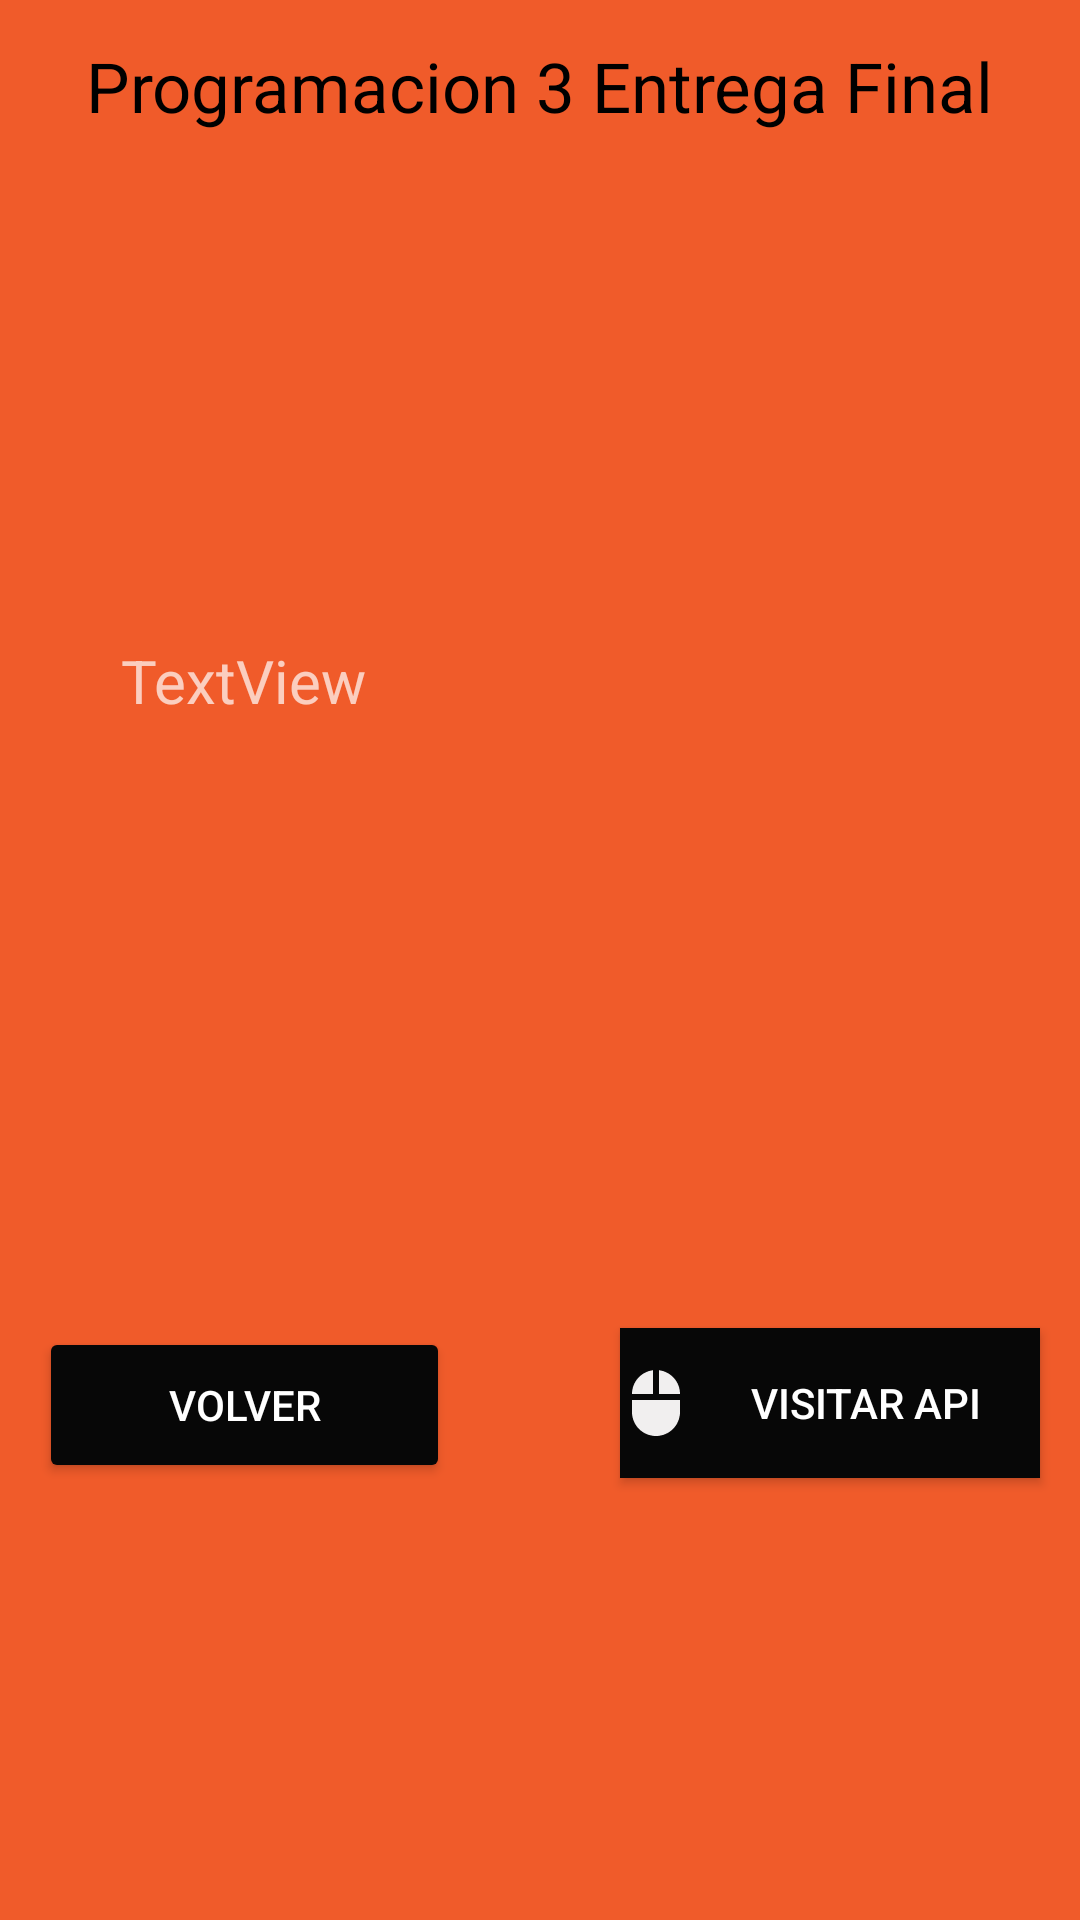

Reconstruct the res/layout file that produces this screen, plus the resources it refers to.
<!-- AndroidManifest.xml: application theme Theme.AppCompat.NoActionBar -->
<!-- res/layout/activity_app_info.xml -->
<?xml version="1.0" encoding="utf-8"?>
<androidx.constraintlayout.widget.ConstraintLayout xmlns:android="http://schemas.android.com/apk/res/android"
    xmlns:app="http://schemas.android.com/apk/res-auto"
    xmlns:tools="http://schemas.android.com/tools"
    android:layout_width="match_parent"
    android:background="#F05B2A"
    android:layout_height="match_parent"
    tools:context=".App_info">

    <Button
        android:id="@+id/btnVolverInicio"
        android:layout_width="137dp"
        android:layout_height="52dp"
        android:backgroundTint="#070707"
        android:text="Volver"
        app:layout_constraintBottom_toBottomOf="parent"
        app:layout_constraintEnd_toEndOf="parent"
        app:layout_constraintHorizontal_bias="0.058"
        app:layout_constraintStart_toStartOf="parent"
        app:layout_constraintTop_toTopOf="parent"
        app:layout_constraintVertical_bias="0.752" />

    <Button
        android:id="@+id/btnVisitarApi"
        android:layout_width="140dp"
        android:layout_height="50dp"
        android:background="@color/white"
        android:backgroundTint="#070707"
        android:drawableStart="@drawable/ic_mouse"
        android:text="Visitar API"
        app:layout_constraintBottom_toBottomOf="parent"
        app:layout_constraintEnd_toEndOf="parent"
        app:layout_constraintHorizontal_bias="0.94"
        app:layout_constraintStart_toStartOf="parent"
        app:layout_constraintTop_toTopOf="parent"
        app:layout_constraintVertical_bias="0.75" />

    <TextView
        android:id="@+id/txtAppInfo"
        android:layout_width="wrap_content"
        android:layout_height="wrap_content"
        android:text="TextView"
        android:textSize="20dp"
        app:layout_constraintBottom_toBottomOf="parent"
        app:layout_constraintEnd_toEndOf="parent"
        app:layout_constraintHorizontal_bias="0.145"
        app:layout_constraintStart_toStartOf="parent"
        app:layout_constraintTop_toTopOf="parent"
        app:layout_constraintVertical_bias="0.348" />

    <TextView
        android:id="@+id/txtBievenida"
        android:layout_width="wrap_content"
        android:layout_height="wrap_content"
        android:text="Programacion 3 Entrega Final"
        android:textColor="@color/black"
        android:textSize="23dp"
        app:layout_constraintBottom_toBottomOf="parent"
        app:layout_constraintEnd_toEndOf="parent"
        app:layout_constraintStart_toStartOf="parent"
        app:layout_constraintTop_toTopOf="parent"
        app:layout_constraintVertical_bias="0.022" />

</androidx.constraintlayout.widget.ConstraintLayout>
<!-- resources referenced by this layout -->
<resources>
  <!-- drawable ic_mouse (drawable) -->
  <vector android:height="24dp" android:tint="#F1EFEF"
      android:viewportHeight="24" android:viewportWidth="24"
      android:width="24dp" xmlns:android="http://schemas.android.com/apk/res/android">
      <path android:fillColor="@android:color/white" android:pathData="M13,1.07L13,9h7c0,-4.08 -3.05,-7.44 -7,-7.93zM4,15c0,4.42 3.58,8 8,8s8,-3.58 8,-8v-4L4,11v4zM11,1.07C7.05,1.56 4,4.92 4,9h7L11,1.07z"/>
  </vector>
  <!-- not gathered from this repository: default colours our renderer supplied (Android Studio template values) -->
  <color name="black">#FF000000</color>
  <color name="white">#FFFFFFFF</color>
</resources>
